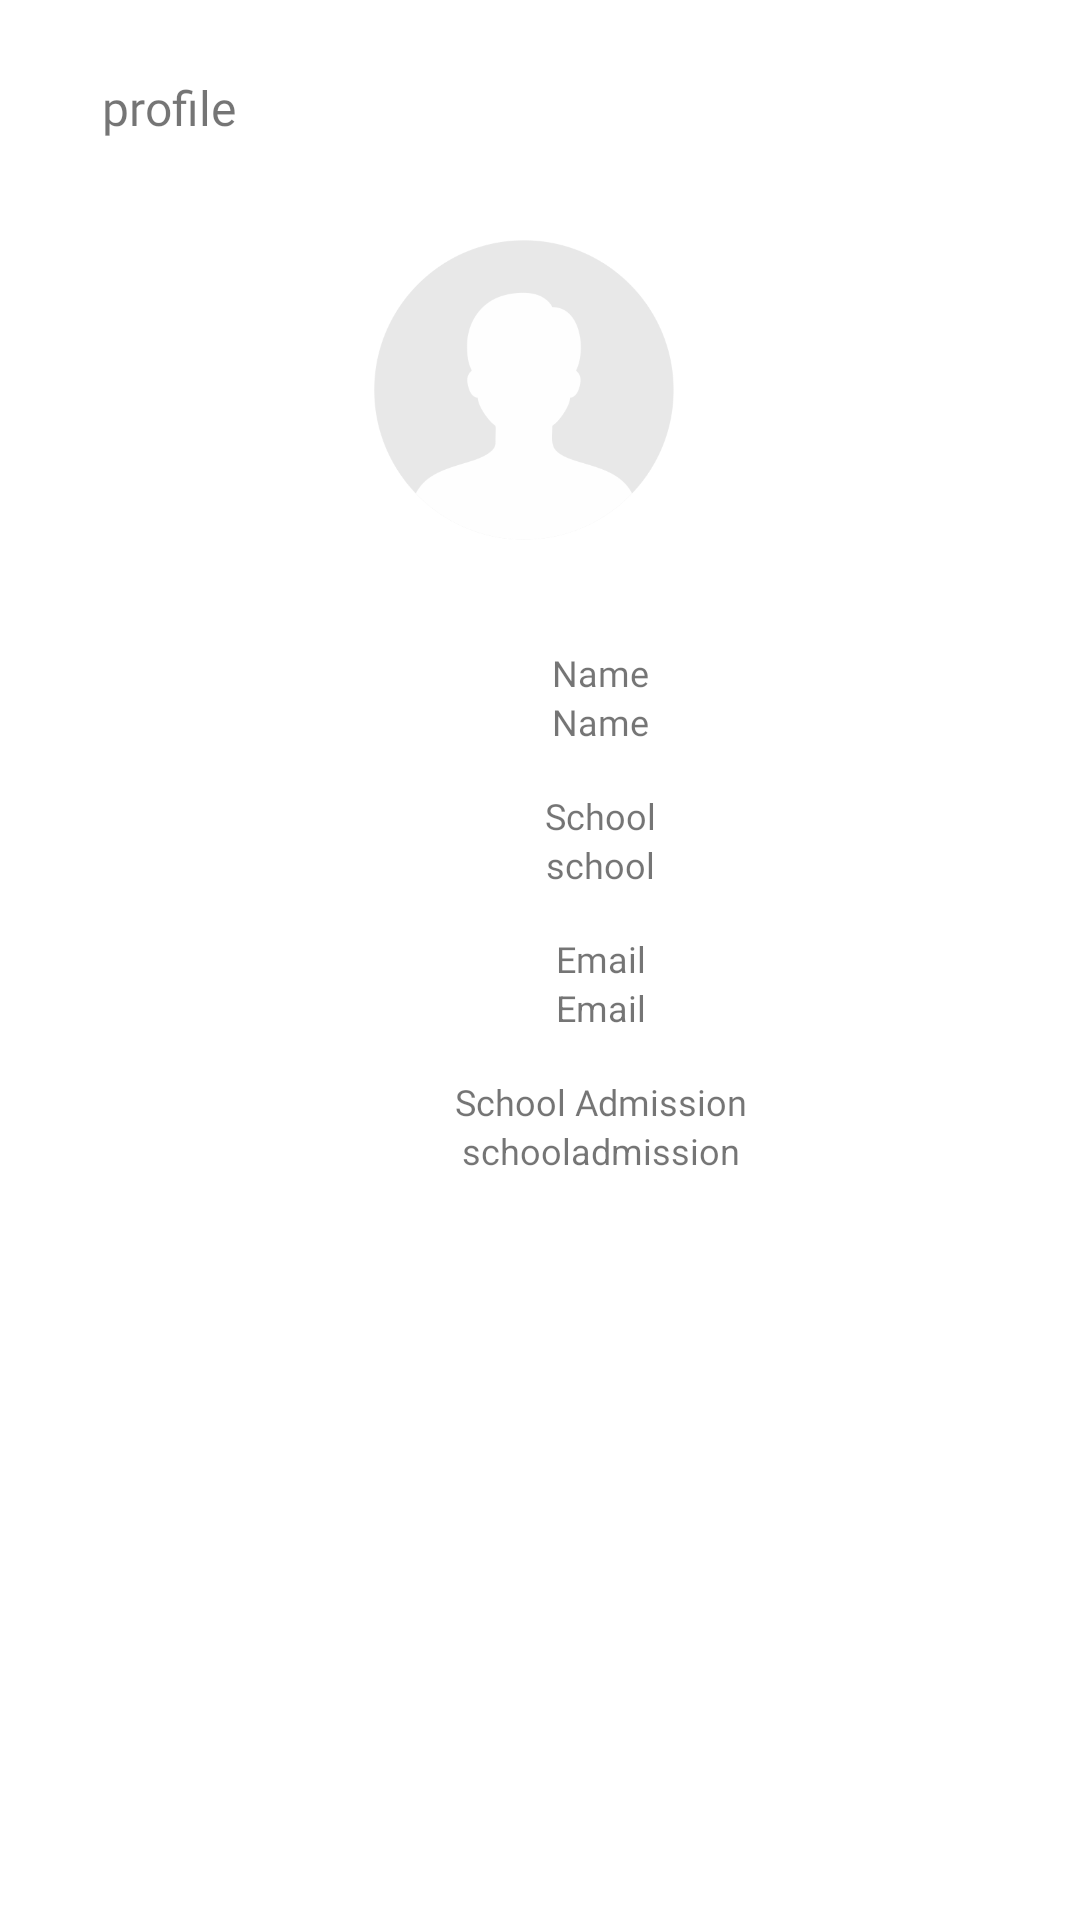

Produce the Android XML layout that renders to this screen, including the resource entries it uses.
<!-- AndroidManifest.xml: application theme Theme.Edupodfinal -->
<!-- res/layout/student_fragment_profile.xml -->
<?xml version="1.0" encoding="utf-8"?>
<FrameLayout xmlns:android="http://schemas.android.com/apk/res/android"
    xmlns:app="http://schemas.android.com/apk/res-auto"
    xmlns:tools="http://schemas.android.com/tools"
    android:layout_width="match_parent"
    android:layout_height="match_parent"
    android:layout_margin="16dp"
    tools:context=".student_fragments.StudentProfileFragment">

    

    <androidx.constraintlayout.widget.ConstraintLayout
        android:layout_width="match_parent"
        android:layout_height="match_parent">

        <com.google.android.material.imageview.ShapeableImageView
            android:id="@+id/imageView8"
            android:layout_width="100dp"
            android:layout_height="100dp"
            android:layout_marginTop="80dp"
            android:src="@drawable/profile"
            app:layout_constraintEnd_toEndOf="parent"
            app:layout_constraintHorizontal_bias="0.48"
            app:layout_constraintStart_toStartOf="parent"
            app:layout_constraintTop_toTopOf="parent"
            app:shapeAppearanceOverlay="@style/roundedImageViewRounded" />

        <TextView
            android:id="@+id/textView53"
            android:layout_width="match_parent"
            android:layout_height="match_parent"
            android:textSize="12dp"
            tools:layout_editor_absoluteX="45dp"
            tools:layout_editor_absoluteY="180dp" />

        <TextView
            android:id="@+id/textView51"
            android:layout_width="wrap_content"
            android:layout_height="wrap_content"
            android:layout_marginStart="184dp"
            android:layout_marginTop="36dp"
            android:fontFamily="@font/montserrat_bold"
            android:text="Name"
            android:textSize="12dp"
            app:layout_constraintStart_toStartOf="parent"
            app:layout_constraintTop_toBottomOf="@+id/imageView8" />

        <TextView
            android:id="@+id/textView52"
            android:layout_width="wrap_content"
            android:layout_height="wrap_content"
            android:fontFamily="@font/montserrat"
            android:text="Name"
            android:textSize="12dp"
            app:layout_constraintEnd_toEndOf="@+id/textView51"
            app:layout_constraintStart_toStartOf="@+id/textView51"
            app:layout_constraintTop_toBottomOf="@+id/textView51" />

        <TextView
            android:id="@+id/textView54"
            android:layout_width="wrap_content"
            android:layout_height="wrap_content"
            android:layout_marginTop="15dp"
            android:fontFamily="@font/montserrat_bold"
            android:text="School"
            android:textSize="12dp"
            app:layout_constraintEnd_toEndOf="@+id/textView52"
            app:layout_constraintStart_toStartOf="@+id/textView52"
            app:layout_constraintTop_toBottomOf="@+id/textView52" />

        <TextView
            android:id="@+id/textView55"
            android:layout_width="wrap_content"
            android:layout_height="wrap_content"
            android:fontFamily="@font/montserrat"
            android:text="school"
            android:textSize="12dp"
            app:layout_constraintEnd_toEndOf="@+id/textView54"
            app:layout_constraintStart_toStartOf="@+id/textView54"
            app:layout_constraintTop_toBottomOf="@+id/textView54" />

        <TextView
            android:id="@+id/textView56"
            android:layout_width="wrap_content"
            android:layout_height="wrap_content"
            android:layout_marginTop="15dp"
            android:fontFamily="@font/montserrat_bold"
            android:text="Email"
            android:textSize="12dp"
            app:layout_constraintEnd_toEndOf="@+id/textView55"
            app:layout_constraintStart_toStartOf="@+id/textView55"
            app:layout_constraintTop_toBottomOf="@+id/textView55" />

        <TextView
            android:id="@+id/textView57"
            android:layout_width="wrap_content"
            android:layout_height="wrap_content"
            android:text="Email"
            android:textSize="12dp"
            app:layout_constraintEnd_toEndOf="@+id/textView56"
            app:layout_constraintStart_toStartOf="@+id/textView56"
            app:layout_constraintTop_toBottomOf="@+id/textView56" />

        <TextView
            android:id="@+id/textView58"
            android:layout_width="wrap_content"
            android:layout_height="wrap_content"
            android:layout_marginTop="15dp"
            android:fontFamily="@font/montserrat_bold"
            android:text="School Admission"
            android:textSize="12dp"
            app:layout_constraintEnd_toEndOf="@+id/textView57"
            app:layout_constraintStart_toStartOf="@+id/textView57"
            app:layout_constraintTop_toBottomOf="@+id/textView57" />

        <TextView
            android:id="@+id/textView59"
            android:layout_width="wrap_content"
            android:layout_height="wrap_content"
            android:text="schooladmission"
            android:textSize="12dp"
            app:layout_constraintEnd_toEndOf="@+id/textView58"
            app:layout_constraintStart_toStartOf="@+id/textView58"
            app:layout_constraintTop_toBottomOf="@+id/textView58" />

        <TextView
            android:id="@+id/textView60"
            android:layout_width="wrap_content"
            android:layout_height="wrap_content"
            android:layout_marginStart="34dp"
            android:layout_marginTop="25dp"
            android:fontFamily="@font/montserrat_bold"
            android:text="profile"
            android:textSize="16dp"
            app:layout_constraintStart_toStartOf="parent"
            app:layout_constraintTop_toTopOf="parent" />

    </androidx.constraintlayout.widget.ConstraintLayout>

</FrameLayout>
<!-- resources referenced by this layout -->
<resources>
  <!-- drawable profile: png bitmap (drawable, 20216 bytes) -->
  <style name="Theme.Edupodfinal" parent="Theme.MaterialComponents.DayNight.DarkActionBar">
          
          <item name="colorPrimary">@color/purple_500</item>
          <item name="colorPrimaryVariant">@color/purple_700</item>
          <item name="colorOnPrimary">@color/white</item>
          
          <item name="colorSecondary">@color/teal_200</item>
          <item name="colorSecondaryVariant">@color/teal_700</item>
          <item name="colorOnSecondary">@color/black</item>
          
          <item name="android:statusBarColor" tools:targetApi="l">?attr/colorPrimaryVariant</item>
          
      </style>
  <color name="white">#FFFFFF</color>
  <color name="black">#000000</color>
  <!-- not gathered from this repository: default colours our renderer supplied (Android Studio template values) -->
  <color name="purple_500">#FF6200EE</color>
  <color name="purple_700">#FF3700B3</color>
  <color name="teal_200">#FF03DAC5</color>
  <color name="teal_700">#FF018786</color>
</resources>
